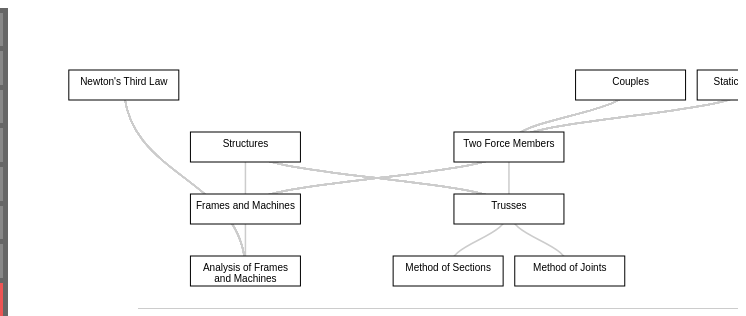
D3 v3 page, settled after 360 driven frames (6 s of simulated time); the page loaded 1 data file(s).


// ── js/d3jsTree.js
// Get JSON data
treeJSON = d3.json("js/d3jsTreeNodes/structures.json", function(error, treeData) {

    // Calculate total nodes, max label length
    var totalNodes = 0;
    var maxLabelLength = 0;
    
    // variables for drag/drop
    var selectedNode = null;
    var draggingNode = null;
    
    // panning variables
    var panSpeed = 200;
    var panBoundary = 20; // Within 20px from edges will pan when dragging.
    
    // Misc. variables
    var i = 0;
    var duration = 750;
    var root;
    
    var w = window,
    d = document,
    e = d.documentElement,
    g = d.getElementsByTagName('tree-container')[0],
    //x = w.innerWidth || e.clientWidth || g.clientWidth,
    //y = w.innerHeight|| e.clientHeight|| g.clientHeight;
    x = 730,
    y = 300;

    // width and height of nodes
    var rectW = 110,
        rectH = 30;

    // size of the diagram
    var viewerWidth = x;
    var viewerHeight = y;

    var tree = d3.layout.tree()
        .size([viewerHeight, viewerWidth]).nodeSize([350, 50])
        .separation(function(a, b) { return a.parent === b.parent ? 3: 5; });

    // define a d3 diagonal projection for use by the node paths later on.
    var diagonal = d3.svg.diagonal()
        .projection(function(d) {
            return [d.x + rectW / 2, d.y + rectH / 2];
        });

    // A recursive helper function for performing some setup by walking through all nodes
    function visit(parent, visitFn, childrenFn) {
        if (!parent) return;

        visitFn(parent);

        var children = childrenFn(parent);
        if (children) {
            var count = children.length;
            for (var i = 0; i < count; i++) {
                visit(children[i], visitFn, childrenFn);
            }
        }
    }

    // Call visit function to establish maxLabelLength
    visit(treeData, function(d) {
        totalNodes++;
        maxLabelLength = Math.max(d.name.length, maxLabelLength);

    }, function(d) {
        return d.children && d.children.length > 0 ? d.children : null;
    });

    // TODO: Pan function, can be better implemented.
    function pan(domNode, direction) {
        var speed = panSpeed;
        if (panTimer) {
            clearTimeout(panTimer);
            translateCoords = d3.transform(svgGroup.attr("transform"));
            if (direction == 'left' || direction == 'right') {
                translateX = direction == 'left' ? translateCoords.translate[0] + speed : translateCoords.translate[0] - speed;
                translateY = translateCoords.translate[1];
            } else if (direction == 'up' || direction == 'down') {
                translateX = translateCoords.translate[0];
                translateY = direction == 'up' ? translateCoords.translate[1] + speed : translateCoords.translate[1] - speed;
            }
            scaleX = translateCoords.scale[0];
            scaleY = translateCoords.scale[1];
            scale = zoomListener.scale();
            svgGroup.transition().attr("transform", "translate(" + translateX + "," + translateY + ")scale(" + scale + ")");
            d3.select(domNode).select('g.node').attr("transform", "translate(" + translateX + "," + translateY + ")");
            zoomListener.scale(zoomListener.scale());
            zoomListener.translate([translateX, translateY]);
            panTimer = setTimeout(function() {
                pan(domNode, speed, direction);
            }, 50);
        }
    }

    // Define the zoom function for the zoomable tree
    function zoom() {
        svgGroup.attr("transform", "translate(" + d3.event.translate + ")scale(" + d3.event.scale + ")");
    }


    // define the zoomListener which calls the zoom function on the "zoom" event constrained within the scaleExtents
    var zoomListener = d3.behavior.zoom().scaleExtent([0.1, 3]).on("zoom", zoom);

    function initiateDrag(d, domNode) {
        draggingNode = d;
        d3.select(domNode).select('.ghostCircle').attr('pointer-events', 'none');
        d3.selectAll('.ghostCircle').attr('class', 'ghostCircle show');
        d3.select(domNode).attr('class', 'node activeDrag');

        svgGroup.selectAll("g.node").sort(function(a, b) { // select the parent and sort the path's
            if (a.id != draggingNode.id) return 1; // a is not the hovered element, send "a" to the back
            else return -1; // a is the hovered element, bring "a" to the front
        });
        // if nodes has children, remove the links and nodes
        if (nodes.length > 1) {
            // remove link paths
            links = tree.links(nodes);
            nodePaths = svgGroup.selectAll("path.link")
                .data(links, function(d) {
                    return d.target.id;
                }).remove();
            // remove child nodes
            nodesExit = svgGroup.selectAll("g.node")
                .data(nodes, function(d) {
                    return d.id;
                }).filter(function(d, i) {
                    if (d.id == draggingNode.id) {
                        return false;
                    }
                    return true;
                }).remove();
        }

        // remove parent link
        parentLink = tree.links(tree.nodes(draggingNode.parent));
        svgGroup.selectAll('path.link').filter(function(d, i) {
            if (d.target.id == draggingNode.id) {
                return true;
            }
            return false;
        }).remove();

        dragStarted = null;
    }

    // define the baseSvg, attaching a class for styling and the zoomListener
    var baseSvg = d3.select("#tree-container").append("svg")
        .attr("width", viewerWidth)
        .attr("height", viewerHeight)
        .attr("class", "overlay")
        .call(zoomListener).on("dblclick.zoom", null);


    // Define the drag listeners for drag/drop behaviour of nodes.
    dragListener = d3.behavior.drag()
        .on("dragstart", function(d) {
            if (d == root) {
                return;
            }
            dragStarted = true;
            nodes = tree.nodes(d);
            d3.event.sourceEvent.stopPropagation();
            // it's important that we suppress the mouseover event on the node being dragged. Otherwise it will absorb the mouseover event and the underlying node will not detect it d3.select(this).attr('pointer-events', 'none');
        })
        .on("drag", function(d) {
            if (d == root) {
                return;
            }
            if (dragStarted) {
                domNode = this;
                initiateDrag(d, domNode);
            }

            // get coords of mouseEvent relative to svg container to allow for panning
            relCoords = d3.mouse($('svg').get(0));
            if (relCoords[0] < panBoundary) {
                panTimer = true;
                pan(this, 'left');
            } else if (relCoords[0] > ($('svg').width() - panBoundary)) {

                panTimer = true;
                pan(this, 'right');
            } else if (relCoords[1] < panBoundary) {
                panTimer = true;
                pan(this, 'up');
            } else if (relCoords[1] > ($('svg').height() - panBoundary)) {
                panTimer = true;
                pan(this, 'down');
            } else {
                try {
                    clearTimeout(panTimer);
                } catch (e) {

                }
            }

            d.x0 += d3.event.dx;
            d.y0 += d3.event.dy;
            var node = d3.select(this);
            node.attr("transform", "translate(" + d.x0 + "," + d.y0 + ")");
            updateTempConnector();
        });

    // Function to center node when clicked/dropped so node doesn't get lost when collapsing/moving with large amount of children.

    function centerNode(source) {
        scale = zoomListener.scale();
        x = -source.x0;
        y = -source.y0;
        x = x * scale + viewerWidth / 2;
        y = y * scale + viewerHeight / 2;
        d3.select('g').transition()
            .duration(duration)
            .attr("transform", "translate(" + x + "," + y + ")scale(" + scale + ")");
        zoomListener.scale(scale);
        zoomListener.translate([x, y]);
    }

    // Toggle children on click.

    function click(d) {
        if (d3.event.defaultPrevented) return; // click suppressed
        d = toggleChildren(d);
        update(d);
        centerNode(d);
    }

    function update(source) {
        // Compute the new height, function counts total children of root node and sets tree height accordingly.
        // This prevents the layout looking squashed when new nodes are made visible or looking sparse when nodes are removed
        // This makes the layout more consistent.
        var levelWidth = [1];
        var childCount = function(level, n) {

            if (n.children && n.children.length > 0) {
                if (levelWidth.length <= level + 1) levelWidth.push(0);

                levelWidth[level + 1] += n.children.length;
                n.children.forEach(function(d) {
                    childCount(level + 1, d);
                });
            }
        };
        childCount(0, root);
        var newHeight = d3.max(levelWidth) * 150; // 25 pixels per line  
        tree = tree.size([newHeight, viewerWidth]);

        // Compute the new tree layout.
        var nodes = tree.nodes(root).reverse(),
            links = tree.links(nodes);

        // Set widths between levels based on maxLabelLength.
        nodes.forEach(function(d) {
            d.y = (d.depth * (maxLabelLength * 2)); //maxLabelLength * 10px
            // alternatively to keep a fixed scale one can set a fixed depth per level
            // Normalize for fixed-depth by commenting out below line
            // d.y = (d.depth * 500); //500px per level.
        });

        // Update the nodes…
        node = svgGroup.selectAll("g.node")
            .data(nodes, function(d) {
                return d.id || (d.id = ++i);
            });
   
     var tooltip = d3.select("#tooltip")
	.append("div")
	.style("z-index", "10")
	.style("visibility", "hidden")
    //.text("a simple tooltip");
    //.text(function () {return d.name;});
   
        // Enter any new nodes at the parent's previous position.
    // Enter any new nodes at the parent's previous position.
    var nodeEnter = node.enter().append("g")
        .attr("class", "node")
        .attr("transform", function (d) {
        return "translate(" + source.x0 + "," + source.y0 + ")";
    })
        .on("click", click);

    nodeEnter.append("rect")
        .attr("width", rectW)
        .attr("height", rectH)
        .attr("stroke", "black")
        .attr("stroke-width", 1)
        .style("fill", function (d) {
        return d._children ? "lightsteelblue" : "#fff";
    })
    .on("click", mouseover);
    //.on("mouseout", mouseout);

    nodeEnter.append("text")
        .attr("x", rectW / 2)
        .attr("y", rectH / 2)
        .attr("dy", ".35em")
        .attr("text-anchor", "middle")
        .text(function (d) {
        return d.name;
    })
    .call(wrap, 100) // wrap the text in <= 30 pixels
    .attr("class", hyper).on("dblclick", clack);
          

 // Transition nodes to their new position.
    var nodeUpdate = node.transition()
        .duration(duration)
        .attr("transform", function (d) {
        return "translate(" + d.x + "," + d.y + ")";
    });

    nodeUpdate.select("rect")
        .attr("width", rectW)
        .attr("height", rectH)
        .attr("stroke", "black")
        .attr("stroke-width", 1)
        .style("fill", function (d) {
        return d._children ? "lightsteelblue" : "#fff";
    });

 
        // Fade the text in
        nodeUpdate.select("text")
            .style("fill-opacity", 1);


        // Update the links…
        var link = svgGroup.selectAll("path.link")
            .data(links, function(d) {
                return d.target.id;
            });

        // Enter any new links at the parent's previous position.
        link.enter().insert("path", "g")
            .attr("class", "link")
            .attr("x", rectW / 2)
            .attr("y", rectH / 2)
            .attr("d", function(d) {
                var o = {
                    x: source.x0,
                    y: source.y0
                };
                return diagonal({
                    source: o,
                    target: o
                });
            });
            
            // Hyperlinks for nodes.
  function clack(d) {
    if (d.url == null) {
      
    }
    else {
      location.href = d.url;
    }
  }
  
 function mouseover(d) {
    d3.select("#tooltip").select("text").remove();
    d3.select("#tooltip").append("text")
        .text(d.description);
}


// Toggle children on click.

    
//    function mouseout(d) {
//  timeoutID = window.setTimeout(realmouseout, 3000);
//}
//   function realmouseout(d) { 
//    d3.select("#tooltip").select("text").remove();
//}
  
  // Styling the Hyperlinks  
  function hyper(d) {
    if (d.url == null) {
      return "box";
      }
      else {
        return "box hyper";
      }
    }

        // Transition links to their new position.
        link.transition()
            .duration(duration)
            .attr("d", diagonal);

        // Transition exiting nodes to the parent's new position.
        link.exit().transition()
            .duration(duration)
            .attr("d", function(d) {
                var o = {
                    x: source.x,
                    y: source.y
                };
                return diagonal({
                    source: o,
                    target: o
                });
            })
            .remove();

        // Stash the old positions for transition.
        nodes.forEach(function(d) {
            d.x0 = d.x;
            d.y0 = d.y;
        });
    
    
    
    //www
    
    
   node.each(function(d){
if (d.name == "Statics" || d.name == "Boo" || d.name == "baa") 
    d3.select(this).remove();});
link.each(function(d){
if (d.source.name == "Statics"  || d.source.name == "Boo" || d.source.name == "baa") 
    d3.select(this).remove();});
    
    var couplingParent1 = tree.nodes(root).filter(function(d) {
            return d['name'] === 'Two Force Members';
        })[0];
	var couplingChild1 = tree.nodes(root).filter(function(d) {
            return d['name'] === 'Frames and Machines';
        })[0];
    
        var couplingParent2 = tree.nodes(root).filter(function(d) {
            return d['name'] === 'Structures';
        })[0];
	var couplingChild2 = tree.nodes(root).filter(function(d) {
            return d['name'] === 'Trusses';
        })[0];
    
    
     var couplingParent3 = tree.nodes(root).filter(function(d) {
            return d['name'] === 'Static Equilibrium';
        })[0];
	var couplingChild3 = tree.nodes(root).filter(function(d) {
            return d['name'] === 'Two Force Members';
        })[0];
        
        
             var couplingParent4 = tree.nodes(root).filter(function(d) {
            return d['name'] === 'Newton\'s Third Law';
        })[0];
	var couplingChild4 = tree.nodes(root).filter(function(d) {
            return d['name'] === 'Analysis of Frames and Machines';
        })[0];
        
        
         var couplingParent5 = tree.nodes(root).filter(function(d) {
            return d['name'] === 'Couples';
        })[0];
	var couplingChild5 = tree.nodes(root).filter(function(d) {
            return d['name'] === 'Two Force Members';
        })[0];
    
	multiParents = [{
                    parent: couplingParent1,
                    child: couplingChild1},
                    {
                    parent: couplingParent2,
                    child: couplingChild2
                },
                {
                    parent: couplingParent3,
                    child: couplingChild3
                },
                {
                    parent: couplingParent4,
                    child: couplingChild4
                },
                 {
                    parent: couplingParent5,
                    child: couplingChild5
                }];
	
	multiParents.forEach(function(multiPair) {
            link.enter().insert("path", "g")
            .attr("class", "link")
            //.attr("class", "additionalParentLink")
                .attr("d", function() {
                    var oTarget = {
                        x: multiPair.parent.x0,
                        y: multiPair.parent.y0
                    };
                    var oSource = {
                        x: multiPair.child.x0,
                        y: multiPair.child.y0
                    };
                    /*if (multiPair.child.depth === multiPair.couplingParent1.depth) {
                        return "M" + oSource.y + " " + oSource.x + " L" + (oTarget.y + ((Math.abs((oTarget.x - oSource.x))) * 0.25)) + " " + oTarget.x + " " + oTarget.y + " " + oTarget.x;
                    }*/
                    return diagonal({
                        source: oSource,
                        target: oTarget
                    });
                });
        });	
    
    //www
    
    }

    // Append a group which holds all nodes and which the zoom Listener can act upon.
    var svgGroup = baseSvg.append("g");

    // Define the root
    root = treeData;
    root.x0 = viewerHeight /2;
    root.y0 = viewerWidth /2;

    // Layout the tree initially and center on the root node.
    update(root);
   // centerNode(root);
    
    
    
    
    function wrap(text, width) {
    text.each(function () {
        var text = d3.select(this),
            words = text.text().split(/\s+/).reverse(),
            word,
            line = [],
            lineNumber = 0,
            lineHeight = 1.1, // ems
            x = text.attr("x"),
            y = text.attr("y"),
            dy = 0, //parseFloat(text.attr("dy")),
            tspan = text.text(null)
                        .append("tspan")
                        .attr("x", x)
                        .attr("y", y)
                        .attr("dy", dy + "em");
        while (word = words.pop()) {
            line.push(word);
            tspan.text(line.join(" "));
            if (tspan.node().getComputedTextLength() > width) {
                line.pop();
                tspan.text(line.join(" "));
                line = [word];
                tspan = text.append("tspan")
                            .attr("x", x)
                            .attr("y", y)
                            .attr("dy", ++lineNumber * lineHeight + dy + "em")
                            .text(word);
            }
        }
    });
}
    	
});




### data: js/d3jsTreeNodes/structures.json
{
 "name": "Statics",
 "children": [
  {
   "name": "Newton's Third Law",
   "description": "Newton’s third law states that for every…",
   "url": "http://#"
  },
  {
   "name": "Boo",
   "children": [
    "{... 4 keys}"
   ]
  },
  {
   "name": "baa",
   "children": [
    "{... 4 keys}"
   ]
  },
  {
   "name": "Couples",
   "description": "A couple is a set of equal and opposite …",
   "url": "http://#"
  },
  {
   "name": "Static Equilibrium",
   "description": "A body in static equilibrium is a body t…",
   "url": "http://#"
  }
 ]
}